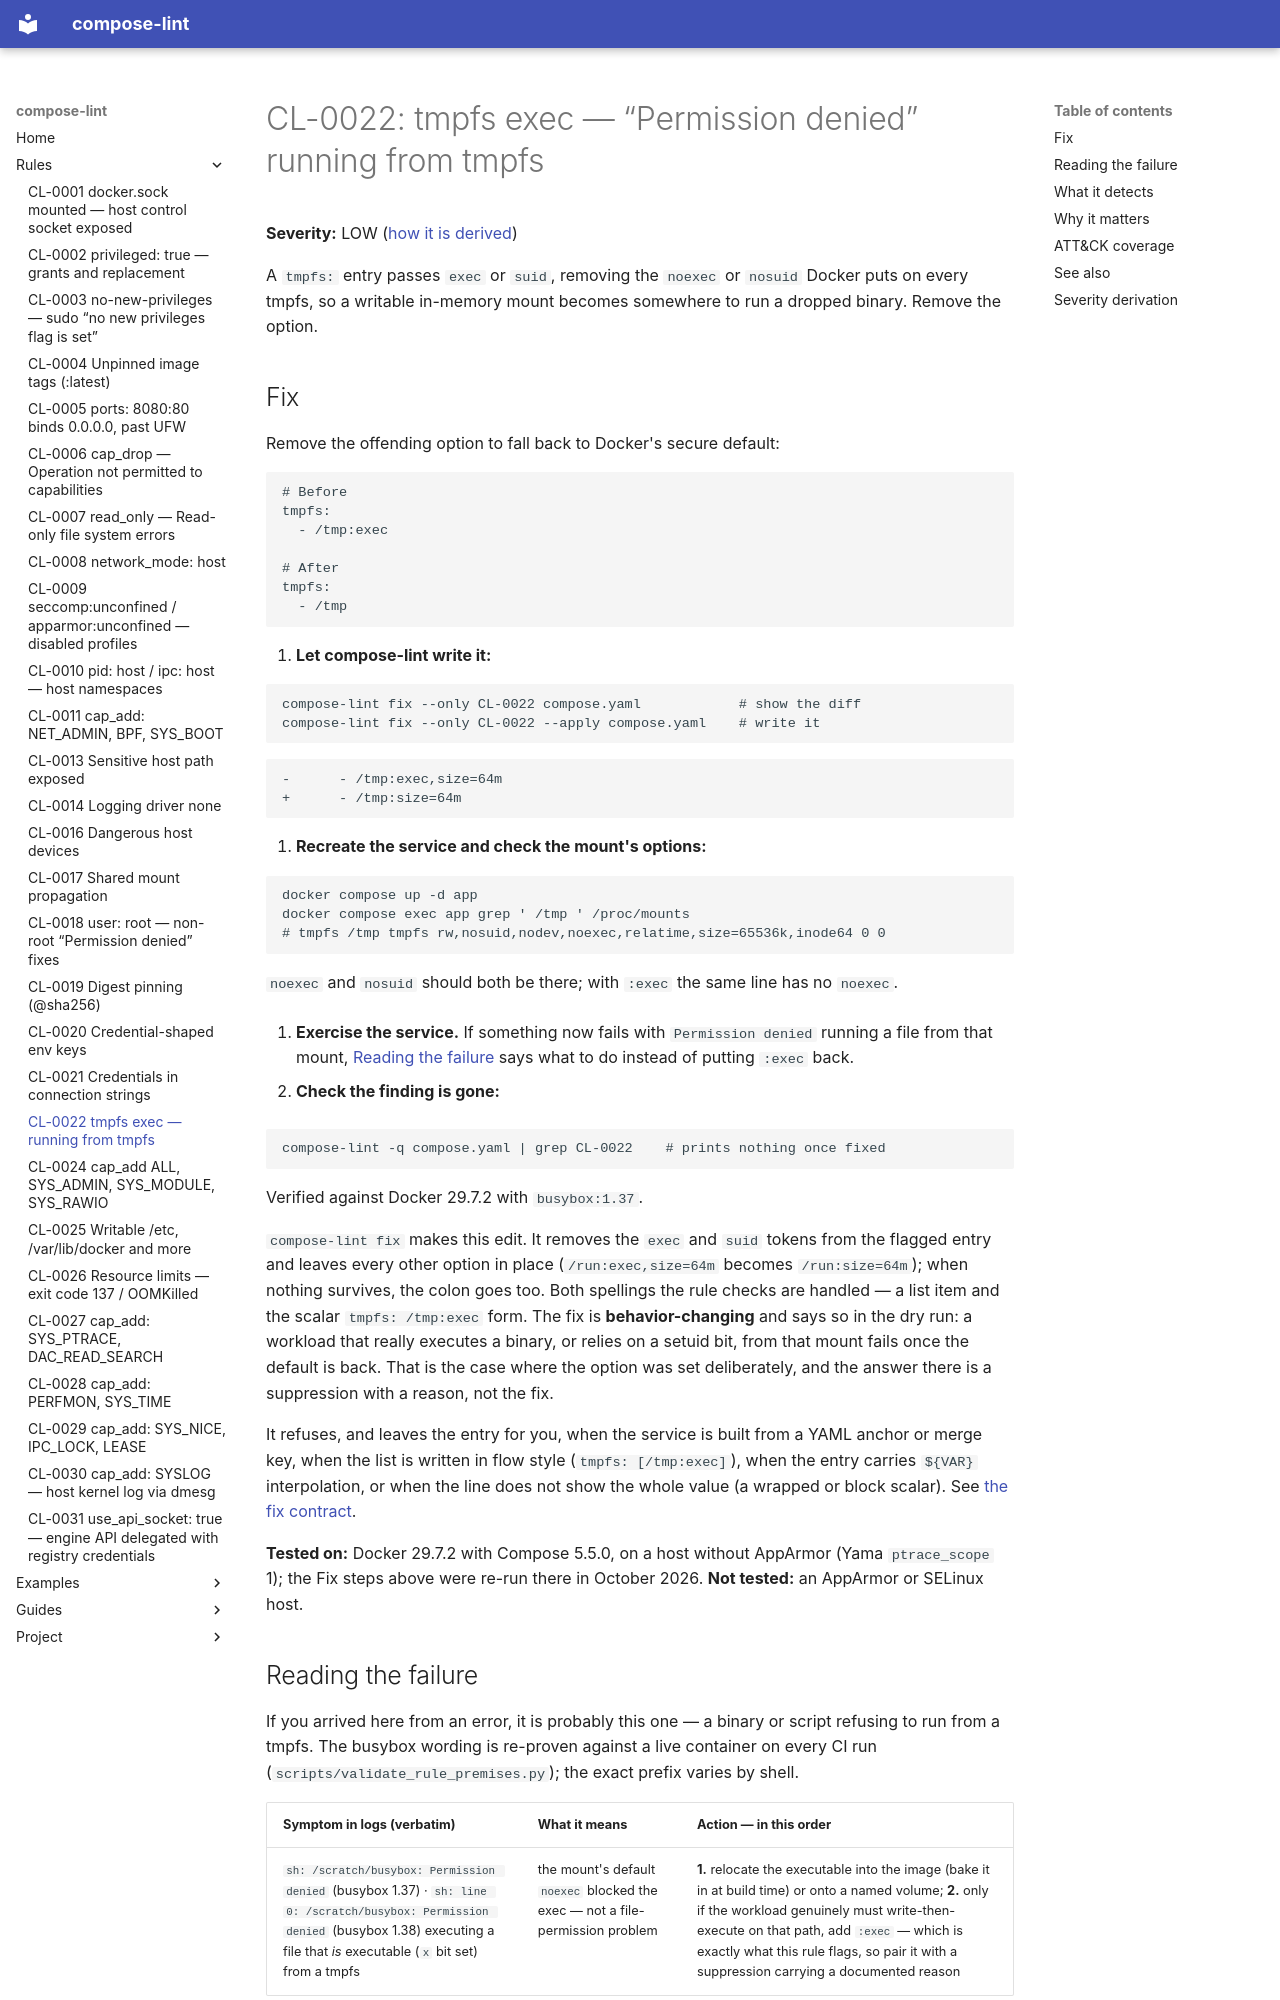

repository: tmatens/compose-lint · page: rules/CL-0022/index.html · generator: mkdocs

# CL-0022: tmpfs exec — “Permission denied” running from tmpfs

**Severity:** LOW ([how it is derived](#severity-derivation))

A `tmpfs:` entry passes `exec` or `suid`, removing the `noexec` or `nosuid`
Docker puts on every tmpfs, so a writable in-memory mount becomes somewhere to
run a dropped binary. Remove the option.

## Fix

Remove the offending option to fall back to Docker's secure default:

```yaml
# Before
tmpfs:
  - /tmp:exec

# After
tmpfs:
  - /tmp
```

1. **Let compose-lint write it:**

   ```bash
   compose-lint fix --only CL-0022 compose.yaml            # show the diff
   compose-lint fix --only CL-0022 --apply compose.yaml    # write it
   ```

   ```diff
   -      - /tmp:exec,size=64m
   +      - /tmp:size=64m
   ```

2. **Recreate the service and check the mount's options:**

   ```bash
   docker compose up -d app
   docker compose exec app grep ' /tmp ' /proc/mounts
   # tmpfs /tmp tmpfs rw,nosuid,nodev,noexec,relatime,size=65536k,inode64 0 0
   ```

   `noexec` and `nosuid` should both be there; with `:exec` the same line
   has no `noexec`.

3. **Exercise the service.** If something now fails with `Permission denied`
   running a file from that mount, [Reading the failure](#reading-the-failure)
   says what to do instead of putting `:exec` back.

4. **Check the finding is gone:**

   ```bash
   compose-lint -q compose.yaml | grep CL-0022    # prints nothing once fixed
   ```

Verified against Docker 29.7.2 with `busybox:1.37`.

`compose-lint fix` makes this edit. It removes the `exec` and `suid` tokens from the flagged entry and leaves every other option in place (`/run:exec,size=64m` becomes `/run:size=64m`); when nothing survives, the colon goes too. Both spellings the rule checks are handled — a list item and the scalar `tmpfs: /tmp:exec` form. The fix is **behavior-changing** and says so in the dry run: a workload that really executes a binary, or relies on a setuid bit, from that mount fails once the default is back. That is the case where the option was set deliberately, and the answer there is a suppression with a reason, not the fix.

It refuses, and leaves the entry for you, when the service is built from a YAML anchor or merge key, when the list is written in flow style (`tmpfs: [/tmp:exec]`), when the entry carries `${VAR}` interpolation, or when the line does not show the whole value (a wrapped or block scalar). See [the fix contract](../fix.md).

**Tested on:** Docker 29.7.2 with Compose 5.5.0, on a host without AppArmor (Yama `ptrace_scope` 1); the Fix steps above were re-run there in October 2026. **Not tested:** an AppArmor or SELinux host.

## Reading the failure

If you arrived here from an error, it is probably this one — a binary or script refusing to run from a tmpfs. The busybox wording is re-proven against a live container on every CI run (`scripts/validate_rule_premises.py`); the exact prefix varies by shell.

| Symptom in logs (verbatim) | What it means | Action — in this order |
|---|---|---|
| `sh: /scratch/busybox: Permission denied` (busybox 1.37) · `sh: line 0: /scratch/busybox: Permission denied` (busybox 1.38) executing a file that *is* executable (`x` bit set) from a tmpfs | the mount's default `noexec` blocked the exec — not a file-permission problem | **1.** relocate the executable into the image (bake it in at build time) or onto a named volume; **2.** only if the workload genuinely must write-then-execute on that path, add `:exec` — which is exactly what this rule flags, so pair it with a suppression carrying a documented reason |

The trap is that the obvious fix (`:exec`) is the finding: a writable, executable, in-memory mount is the classic staging ground for a dropped payload, and doubly so under `read_only: true` (CL-0007), where tmpfs is often the only writable path. Treat `:exec` as a justified exception, not a fix. A related red herring: `chmod +x` appears to succeed on the tmpfs file and changes nothing — `noexec` is a property of the mount, not the file.
